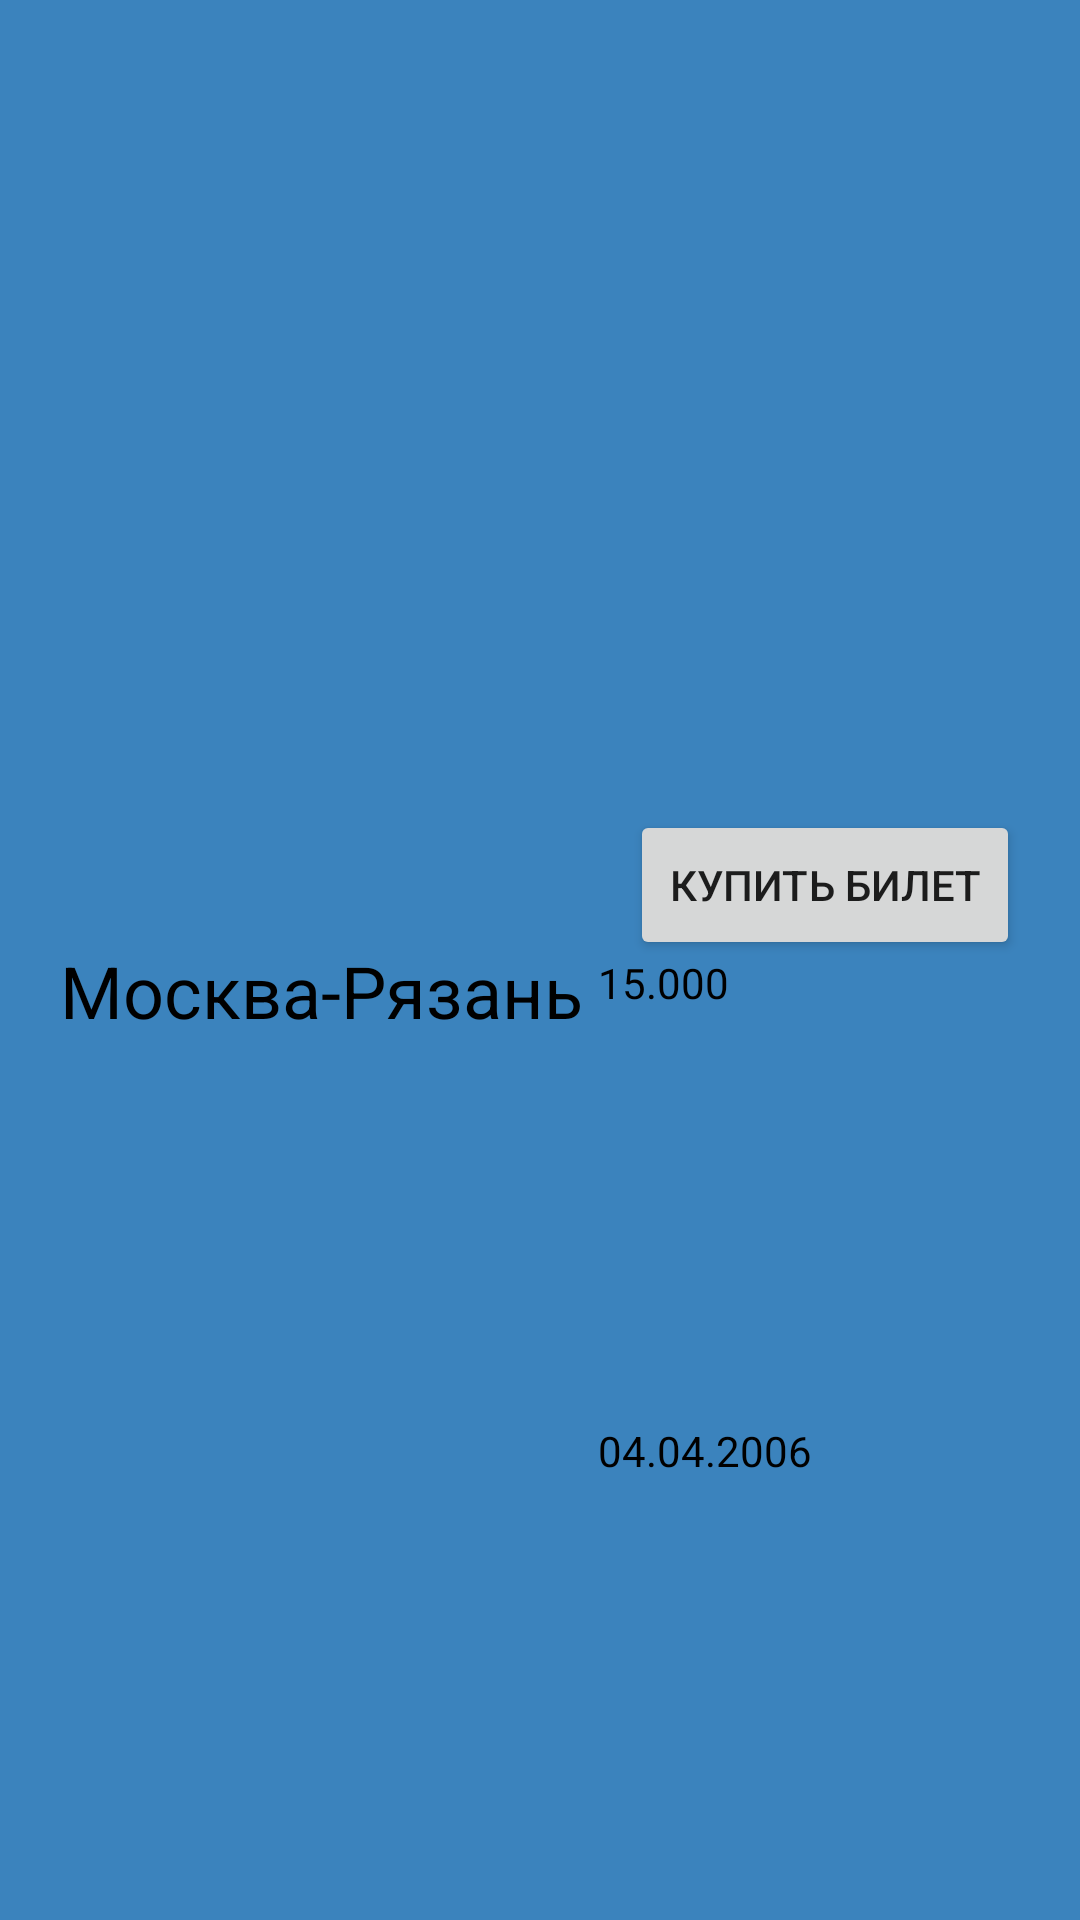

Android layout source for this screen:
<!-- AndroidManifest.xml: application theme Theme.Bus_App_e -->
<!-- res/layout/ticketlayout.xml -->
<?xml version="1.0" encoding="utf-8"?>
<androidx.constraintlayout.widget.ConstraintLayout xmlns:android="http://schemas.android.com/apk/res/android"
    xmlns:tools="http://schemas.android.com/tools"
    android:layout_width="match_parent"
    android:layout_height="120dp"
    android:padding="20dp"
    xmlns:app="http://schemas.android.com/apk/res-auto"
    android:background="@color/darkblue">

    <Button
        android:id="@+id/BuyTicket"
        android:layout_width="130dp"
        android:layout_height="50dp"
        android:text="Купить билет"
        android:layout_marginBottom="50dp"
        app:layout_constraintRight_toRightOf="parent"
        app:layout_constraintEnd_toEndOf="parent"
        app:layout_constraintTop_toTopOf="parent"
        app:layout_constraintBottom_toBottomOf="parent"/>

    <TextView
        android:layout_marginTop="20dp"
        android:textColor="?txtColor"
        app:layout_constraintStart_toStartOf="parent"
        app:layout_constraintTop_toTopOf="parent"
        app:layout_constraintBottom_toBottomOf="parent"
        android:id="@+id/NameTicket"
        android:layout_width="wrap_content"
        android:layout_height="wrap_content"
        android:text="Москва-Рязань"
        android:textSize="24dp" />

    <TextView
        android:layout_marginTop="15dp"
        android:textColor="?txtColor"
        android:layout_marginLeft="5dp"
        app:layout_constraintStart_toEndOf="@id/NameTicket"
        app:layout_constraintTop_toTopOf="parent"
        app:layout_constraintBottom_toBottomOf="parent"
        android:id="@+id/PriceTicket"
        android:layout_width="wrap_content"
        android:layout_height="wrap_content"
        android:text="15.000"/>

    <TextView
        android:textColor="?txtColor"
        android:layout_marginTop="10dp"
        app:layout_constraintStart_toStartOf="@id/PriceTicket"
        app:layout_constraintTop_toBottomOf="@id/PriceTicket"
        app:layout_constraintBottom_toBottomOf="parent"
        android:id="@+id/DateTicket"
        android:layout_width="wrap_content"
        android:layout_height="wrap_content"
        android:text="04.04.2006"/>
</androidx.constraintlayout.widget.ConstraintLayout>
<!-- resources referenced by this layout -->
<resources>
  <color name="darkblue">#3B83BD</color>
  <style name="Theme.Bus_App_e" parent="Base.Theme.Bus_App_e" />
  <style name="Base.Theme.Bus_App_e" parent="Theme.AppCompat.DayNight.NoActionBar">
          <item name="txtColor"> @color/black</item>
          <item name="bgcolor"> @color/white</item>
          <item name="btncolor"> @color/gray</item>
      </style>
  <color name="black">#FF000000</color>
  <color name="white">#FFFFFFFF</color>
  <color name="gray">#808080</color>
</resources>
